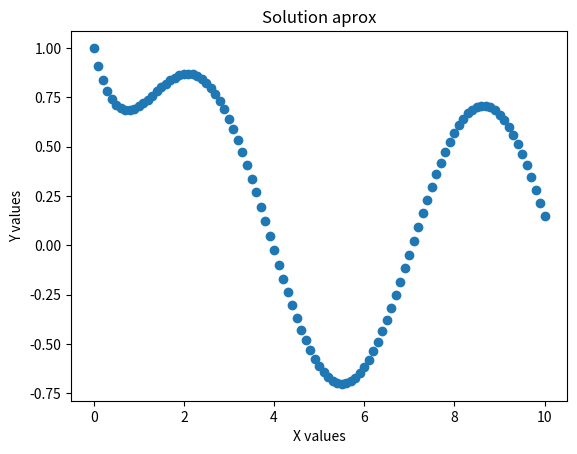

This chart was generated by the following Python code:
# Taylor second order method

# INPUT: y' = f(x,y)  : diferential equation
#        y(x(0)) = y0 : initial condition
#        xf           : variable final which define range
#        n            : number of points
# OUTPUT: Aproximation solution of ordinary diferential equation whit its
#         respective graph


import numpy as np
import matplotlib.pyplot as plt

def taylor2(x0,y0,xf,n):

    h = (xf-x0)/(n-1)
    x = np.linspace(x0,xf,n)
    y = np.zeros([n,1])

    y[0] = y0
    for i in range(1,n):
        y[i] = y[i-1] + h*f(x[i-1],y[i-1]) + (h**2)/2 * (dfx(x[i-1],y[i-1])+f(x[i-1],y[i-1])*dfy(x[i-1],y[i-1]))

    plt.plot(x,y,'o')
    plt.xlabel("X values")
    plt.ylabel("Y values")
    plt.title("Solution aprox")
    plt.show()

def f(x,y):
    return -y+np.sin(x) # modified function to use

def dfx(x,y):
    h = 0.00001
    return (f(x+h,y)-f(x,y))/h

def dfy(x,y):
    h = 0.00001
    return (f(x,y+h)-f(x,y))/h
    
def main():

    x0 = 0
    y0 = 1
    xf = 10
    n = 101
    taylor2(x0,y0,xf,n,)

main()
    
